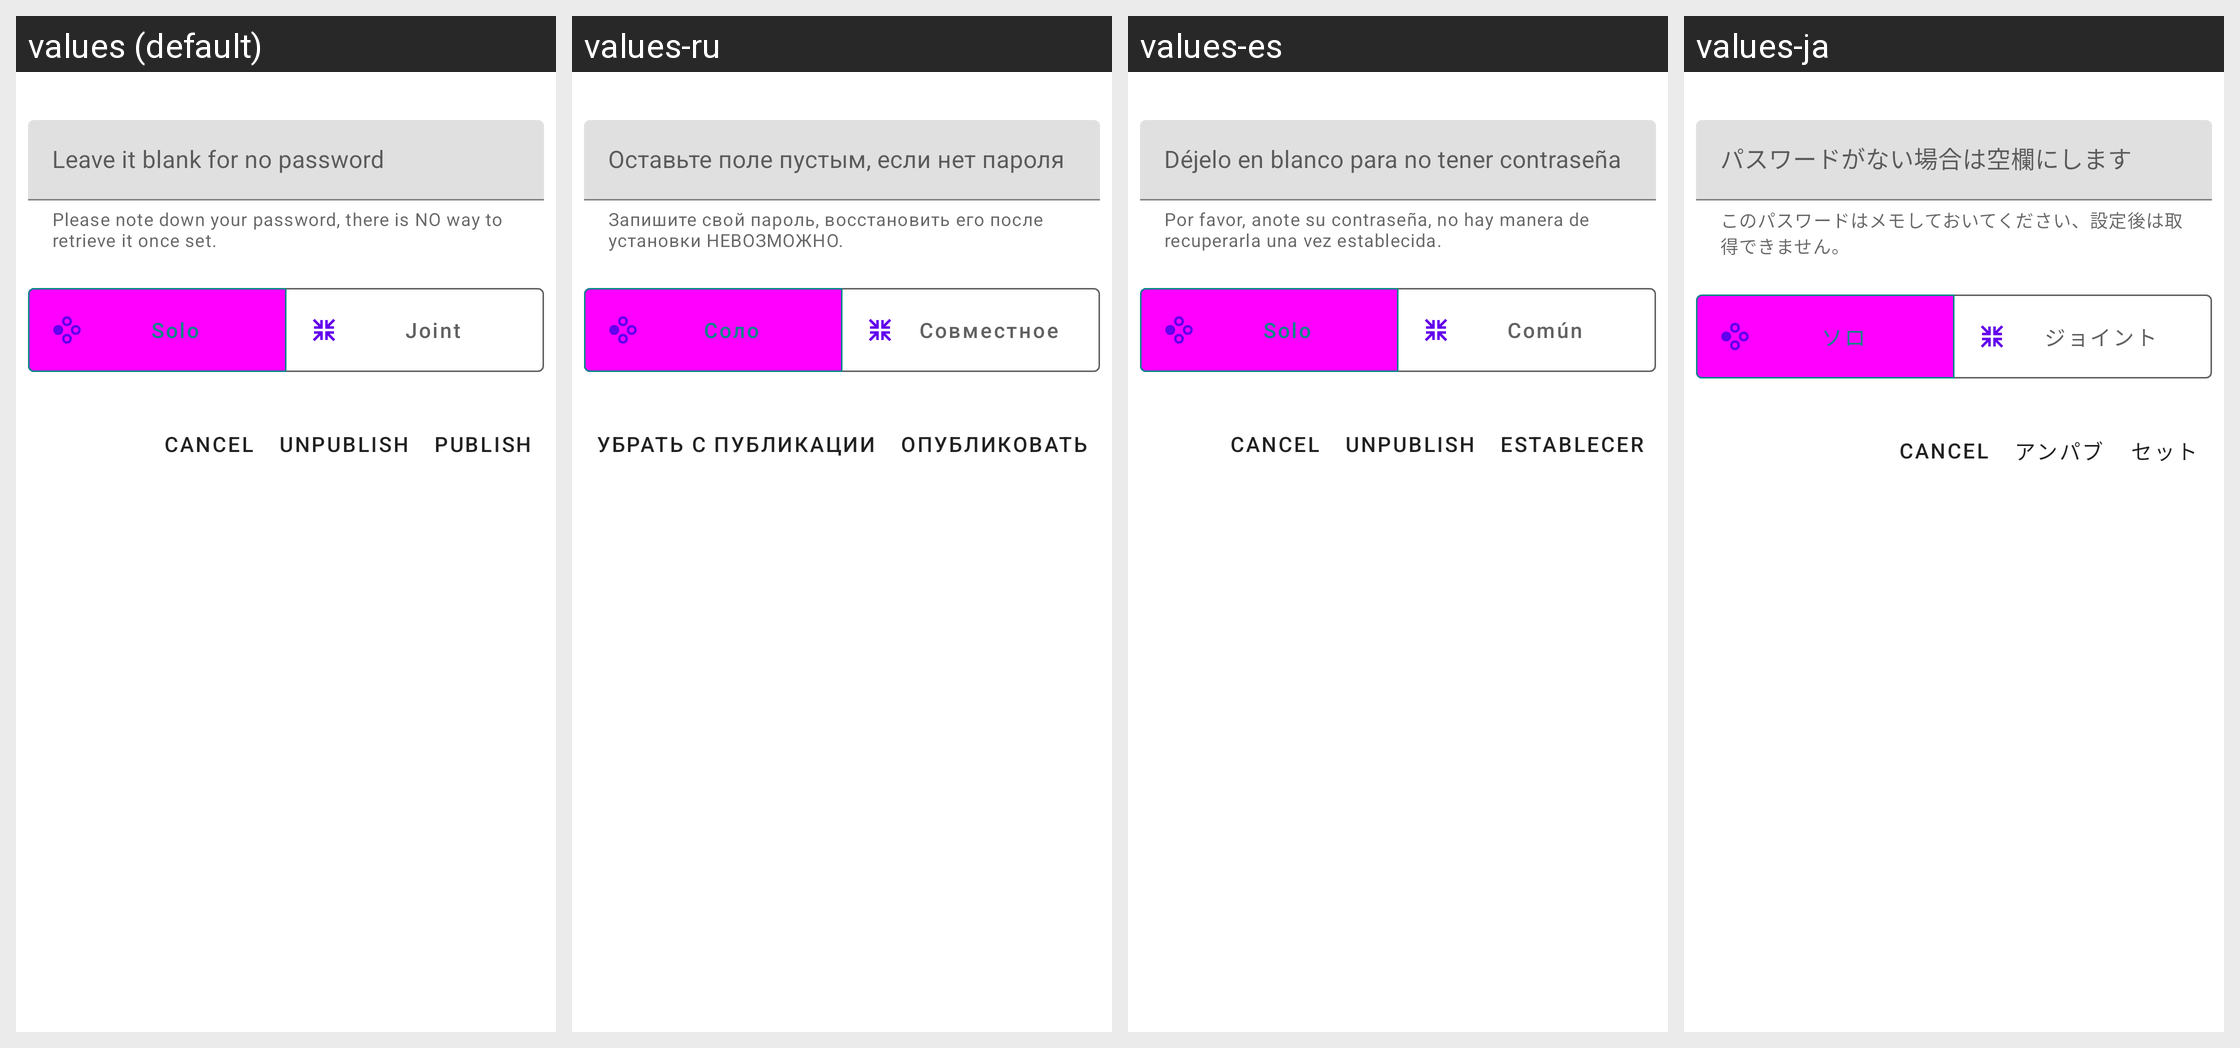

For this localized Android screen grid, give each drawn string resource with its value in every locale shown.
Android screen res/layout/fragment_album_publish_external.xml rendered under 4 locales, left to right: values (default), values-ru, values-es, values-ja. Device: Nexus 5 (rendered at 1080×1920; each locale shown at half size, 540×960, under a caption strip naming it); theme Theme.MaterialComponents.DayNight.NoActionBar.
Other locales in the repository, not shown: values-de, values-fr-rFR, values-it, values-pt-rBR, values-zh-rCN, values-zh-rHK, values-zh-rTW.
Strings drawn on this screen, with the default value and each locale's value (text and hints the layout hard-codes, and strings that could not be matched under every locale, appear in the picture but are not listed):

hint_leave_it_blank
  values: Leave it blank for no password
  values-ru: Оставьте поле пустым, если нет пароля
  values-es: Déjelo en blanco para no tener contraseña
  values-ja: パスワードがない場合は空欄にします

msg_note_down_your_password
  values: Please note down your password, there is NO way to retrieve it once set.
  values-ru: Запишите свой пароль, восстановить его после установки НЕВОЗМОЖНО.
  values-es: Por favor, anote su contraseña, no hay manera de recuperarla una vez establecida.
  values-ja: このパスワードはメモしておいてください、設定後は取得できません。

solo_album
  values: Solo
  values-ru: Соло
  values-es: Solo
  values-ja: ソロ

joint_album
  values: Joint
  values-ru: Совместное
  values-es: Común
  values-ja: ジョイント

publish_button_text
  values: Publish
  values-ru: Опубликовать
  values-es: Establecer
  values-ja: セット

unpublish_button_text
  values: UnPublish
  values-ru: Убрать с публикации
  values-es: UnPublish
  values-ja: アンパブ
